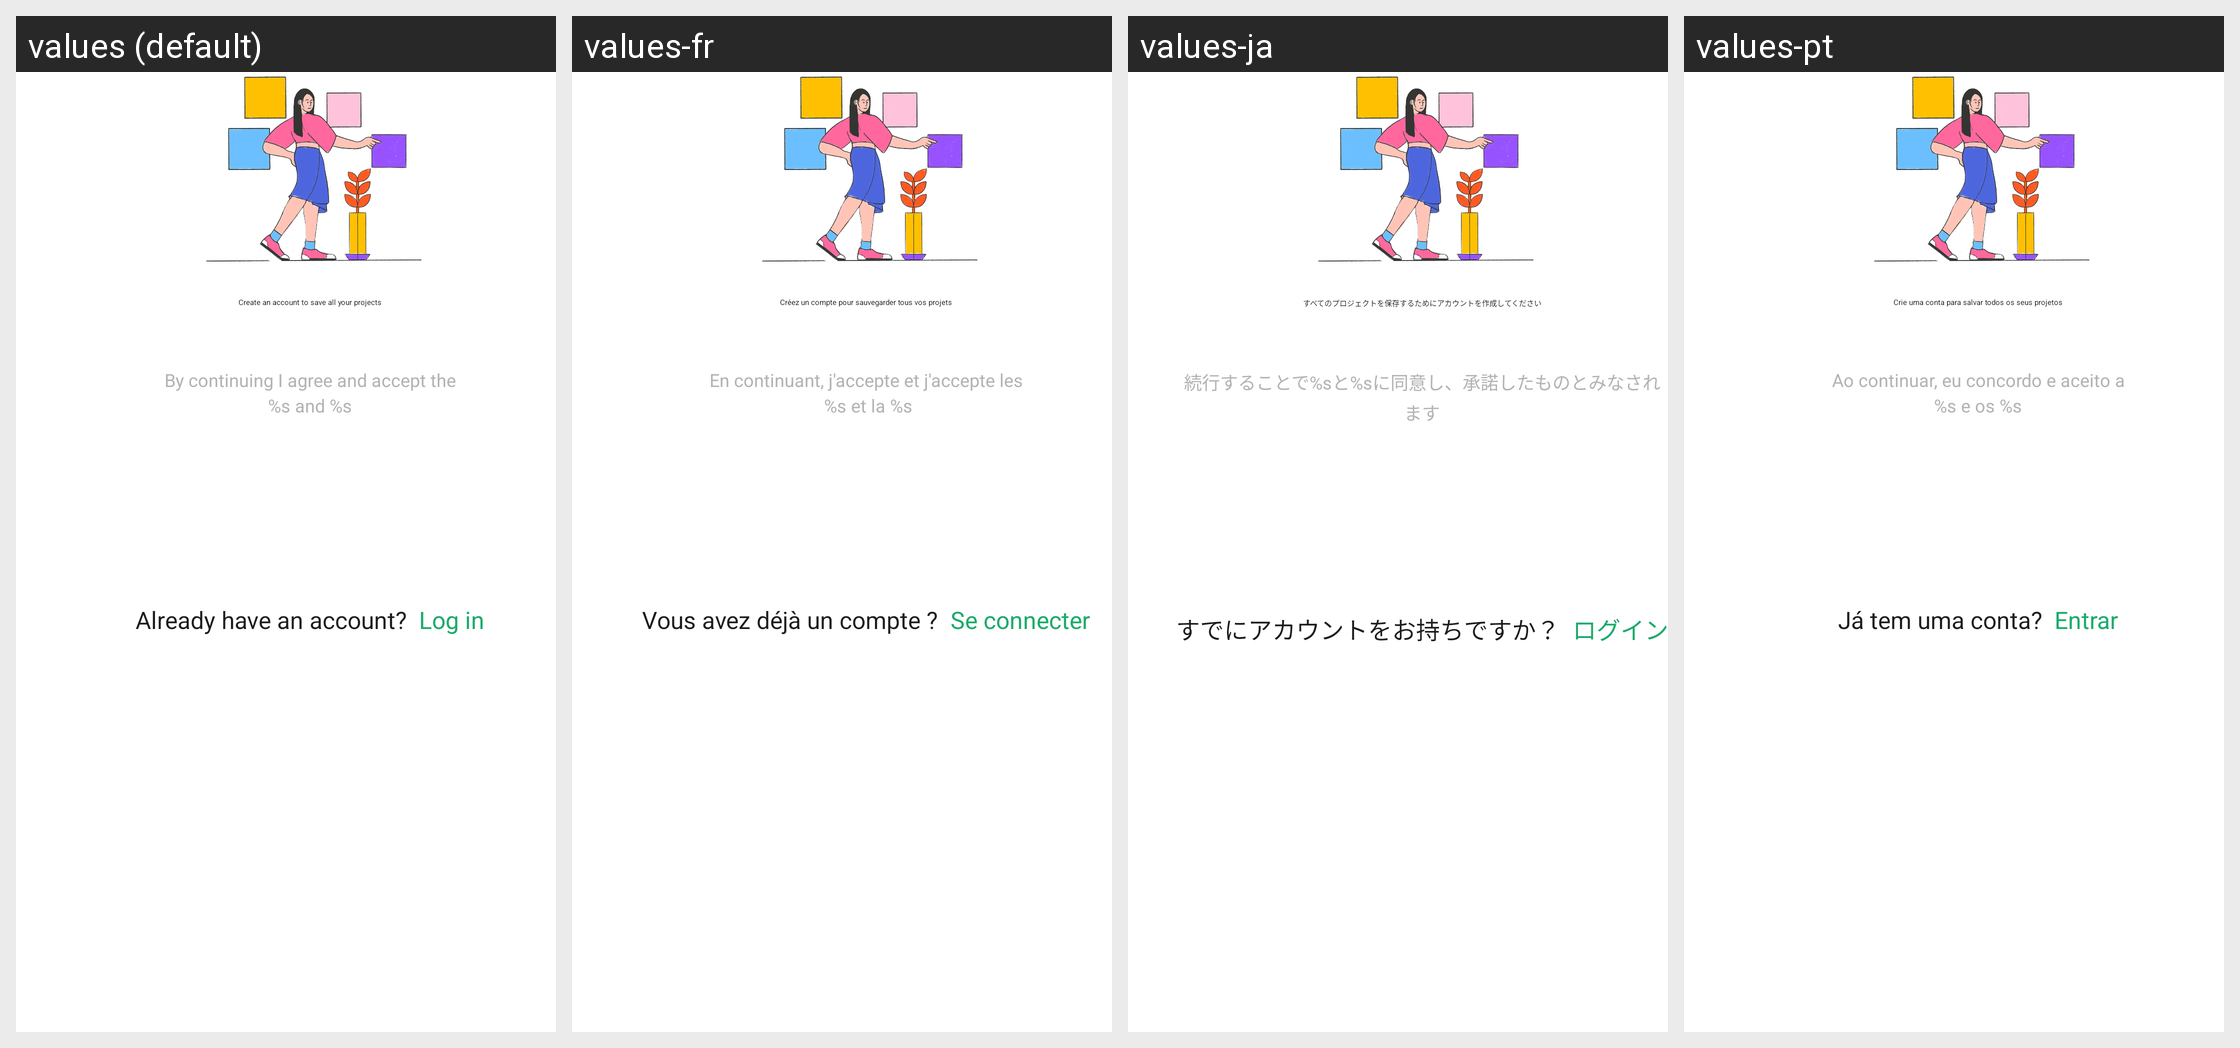

The Android screen above is rendered under several locales of the same app. Produce the string resources it draws, with the default and per-locale values.
Android screen res/layout/fragment_authentication_signin_with_link.xml rendered under 4 locales, left to right: values (default), values-fr, values-ja, values-pt. Device: Nexus 5 (rendered at 1080×1920; each locale shown at half size, 540×960, under a caption strip naming it); theme Theme.Planner5D.
Other locales in the repository, not shown: values-af, values-am, values-ar, values-as, values-az, values-az-rAZ, values-be, values-bg, values-bn, values-bs, values-ca, values-cs, values-da, values-de, values-de-rFO, values-el, values-en-rAU, values-en-rCA, values-en-rGB, values-en-rXC, values-es, values-es-rUS, values-et, values-eu, values-fa, values-fa-rIR, values-fi, values-fr-rCA, values-gl, values-gu, values-hi, values-hr, values-hu, values-hy, values-id, values-in, values-is, values-it, values-iw, values-ka, values-kk, values-km, values-kn, values-ko, values-ky, values-lo, values-lt, values-lv, values-mk, values-ml, values-mn, values-mr, values-ms, values-my, values-nb, values-ne, values-nl, values-or, values-pa, values-pl, values-pt-rBR, values-pt-rPT, values-ro, values-ru, values-si, values-sk, values-sl, values-sq, values-sr, values-sv, values-sw, values-ta, values-te, values-th, values-tl, values-tr, values-uk, values-ur, values-uz, values-vi, values-zh-rCN, values-zh-rHK, values-zh-rMO, values-zh-rTW, values-zu.
Strings drawn on this screen, with the default value and each locale's value (text and hints the layout hard-codes, and strings that could not be matched under every locale, appear in the picture but are not listed):

user_sign_in_main_title
  values: Create an account to save all your projects
  values-fr: Créez un compte pour sauvegarder tous vos projets
  values-ja: すべてのプロジェクトを保存するためにアカウントを作成してください
  values-pt: Crie uma conta para salvar todos os seus projetos

new_welcome_terms_and_conditions_format
  values: By continuing I agree and accept the
      %s and %s
  values-fr: En continuant, j'accepte et j'accepte les
       %s et la %s
  values-ja: 続行することで%sと%sに同意し、承諾したものとみなされます
  values-pt: Ao continuar, eu concordo e aceito a
      %s e os %s

already_have_an_account_question
  values: Already have an account?
  values-fr: Vous avez déjà un compte ?
  values-ja: すでにアカウントをお持ちですか？
  values-pt: Já tem uma conta?

welcome_log_in
  values: Log in
  values-fr: Se connecter
  values-ja: ログイン
  values-pt: Entrar
